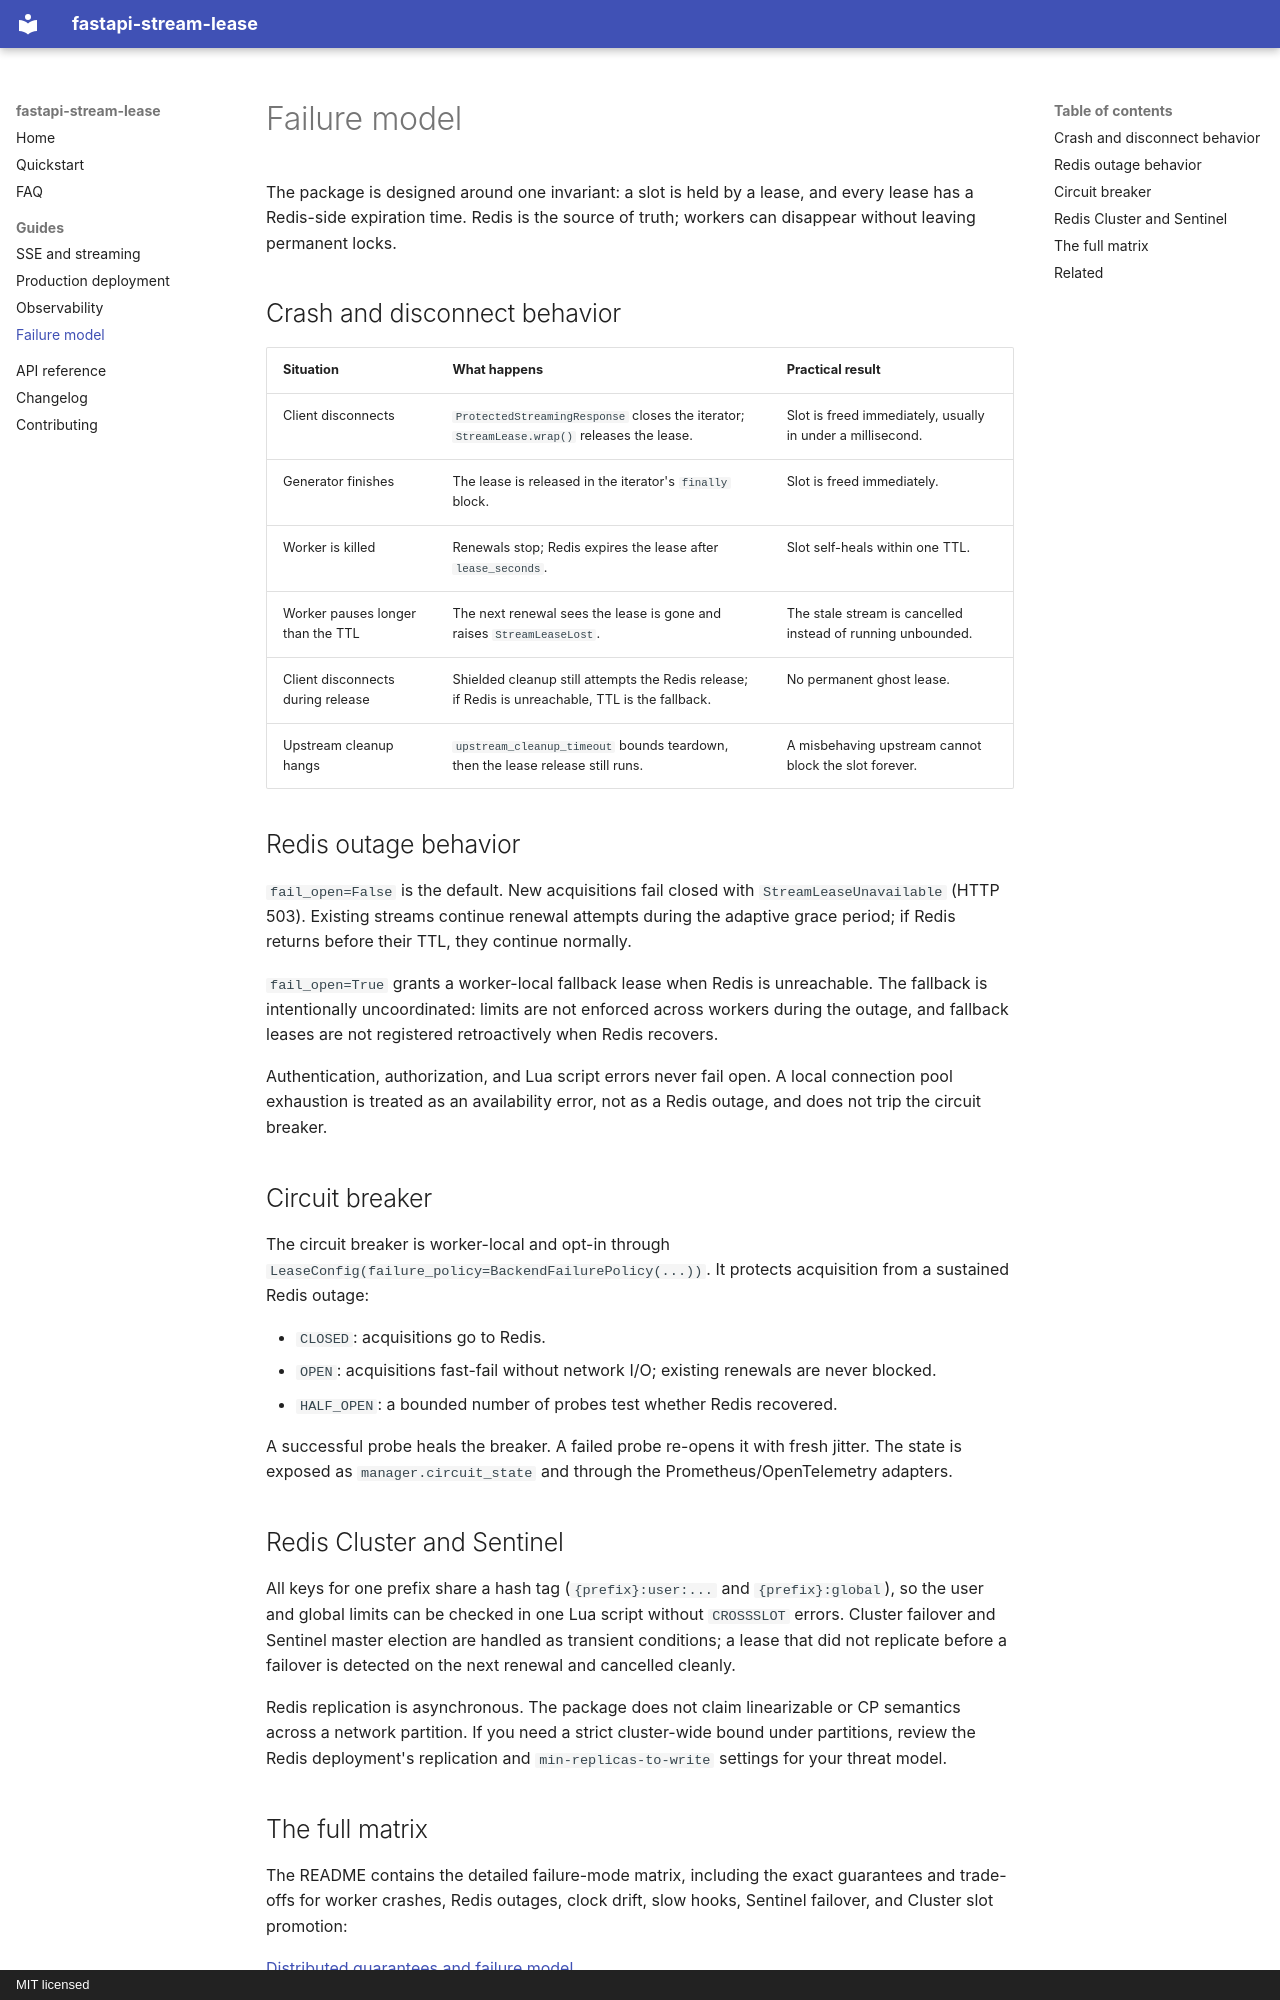

repository: agustin18/fastapi-stream-lease · page: guides/failure-model/index.html · generator: mkdocs · copyright: MIT licensed

---
description: Failure model for Redis outages, lease loss, circuit breaking, and fail-open versus fail-closed behavior.
---

# Failure model

The package is designed around one invariant: a slot is held by a lease, and every lease
has a Redis-side expiration time. Redis is the source of truth; workers can disappear
without leaving permanent locks.

## Crash and disconnect behavior

| Situation | What happens | Practical result |
|---|---|---|
| Client disconnects | `ProtectedStreamingResponse` closes the iterator; `StreamLease.wrap()` releases the lease. | Slot is freed immediately, usually in under a millisecond. |
| Generator finishes | The lease is released in the iterator's `finally` block. | Slot is freed immediately. |
| Worker is killed | Renewals stop; Redis expires the lease after `lease_seconds`. | Slot self-heals within one TTL. |
| Worker pauses longer than the TTL | The next renewal sees the lease is gone and raises `StreamLeaseLost`. | The stale stream is cancelled instead of running unbounded. |
| Client disconnects during release | Shielded cleanup still attempts the Redis release; if Redis is unreachable, TTL is the fallback. | No permanent ghost lease. |
| Upstream cleanup hangs | `upstream_cleanup_timeout` bounds teardown, then the lease release still runs. | A misbehaving upstream cannot block the slot forever. |

## Redis outage behavior

`fail_open=False` is the default. New acquisitions fail closed with
`StreamLeaseUnavailable` (HTTP 503). Existing streams continue renewal attempts during the
adaptive grace period; if Redis returns before their TTL, they continue normally.

`fail_open=True` grants a worker-local fallback lease when Redis is unreachable. The
fallback is intentionally uncoordinated: limits are not enforced across workers during the
outage, and fallback leases are not registered retroactively when Redis recovers.

Authentication, authorization, and Lua script errors never fail open. A local connection
pool exhaustion is treated as an availability error, not as a Redis outage, and does not
trip the circuit breaker.

## Circuit breaker

The circuit breaker is worker-local and opt-in through
`LeaseConfig(failure_policy=BackendFailurePolicy(...))`. It protects acquisition from a
sustained Redis outage:

- `CLOSED`: acquisitions go to Redis.
- `OPEN`: acquisitions fast-fail without network I/O; existing renewals are never blocked.
- `HALF_OPEN`: a bounded number of probes test whether Redis recovered.

A successful probe heals the breaker. A failed probe re-opens it with fresh jitter. The
state is exposed as `manager.circuit_state` and through the Prometheus/OpenTelemetry
adapters.

## Redis Cluster and Sentinel

All keys for one prefix share a hash tag (`{prefix}:user:...` and `{prefix}:global`), so
the user and global limits can be checked in one Lua script without `CROSSSLOT` errors.
Cluster failover and Sentinel master election are handled as transient conditions; a lease
that did not replicate before a failover is detected on the next renewal and cancelled
cleanly.

Redis replication is asynchronous. The package does not claim linearizable or CP
semantics across a network partition. If you need a strict cluster-wide bound under
partitions, review the Redis deployment's replication and `min-replicas-to-write` settings
for your threat model.
